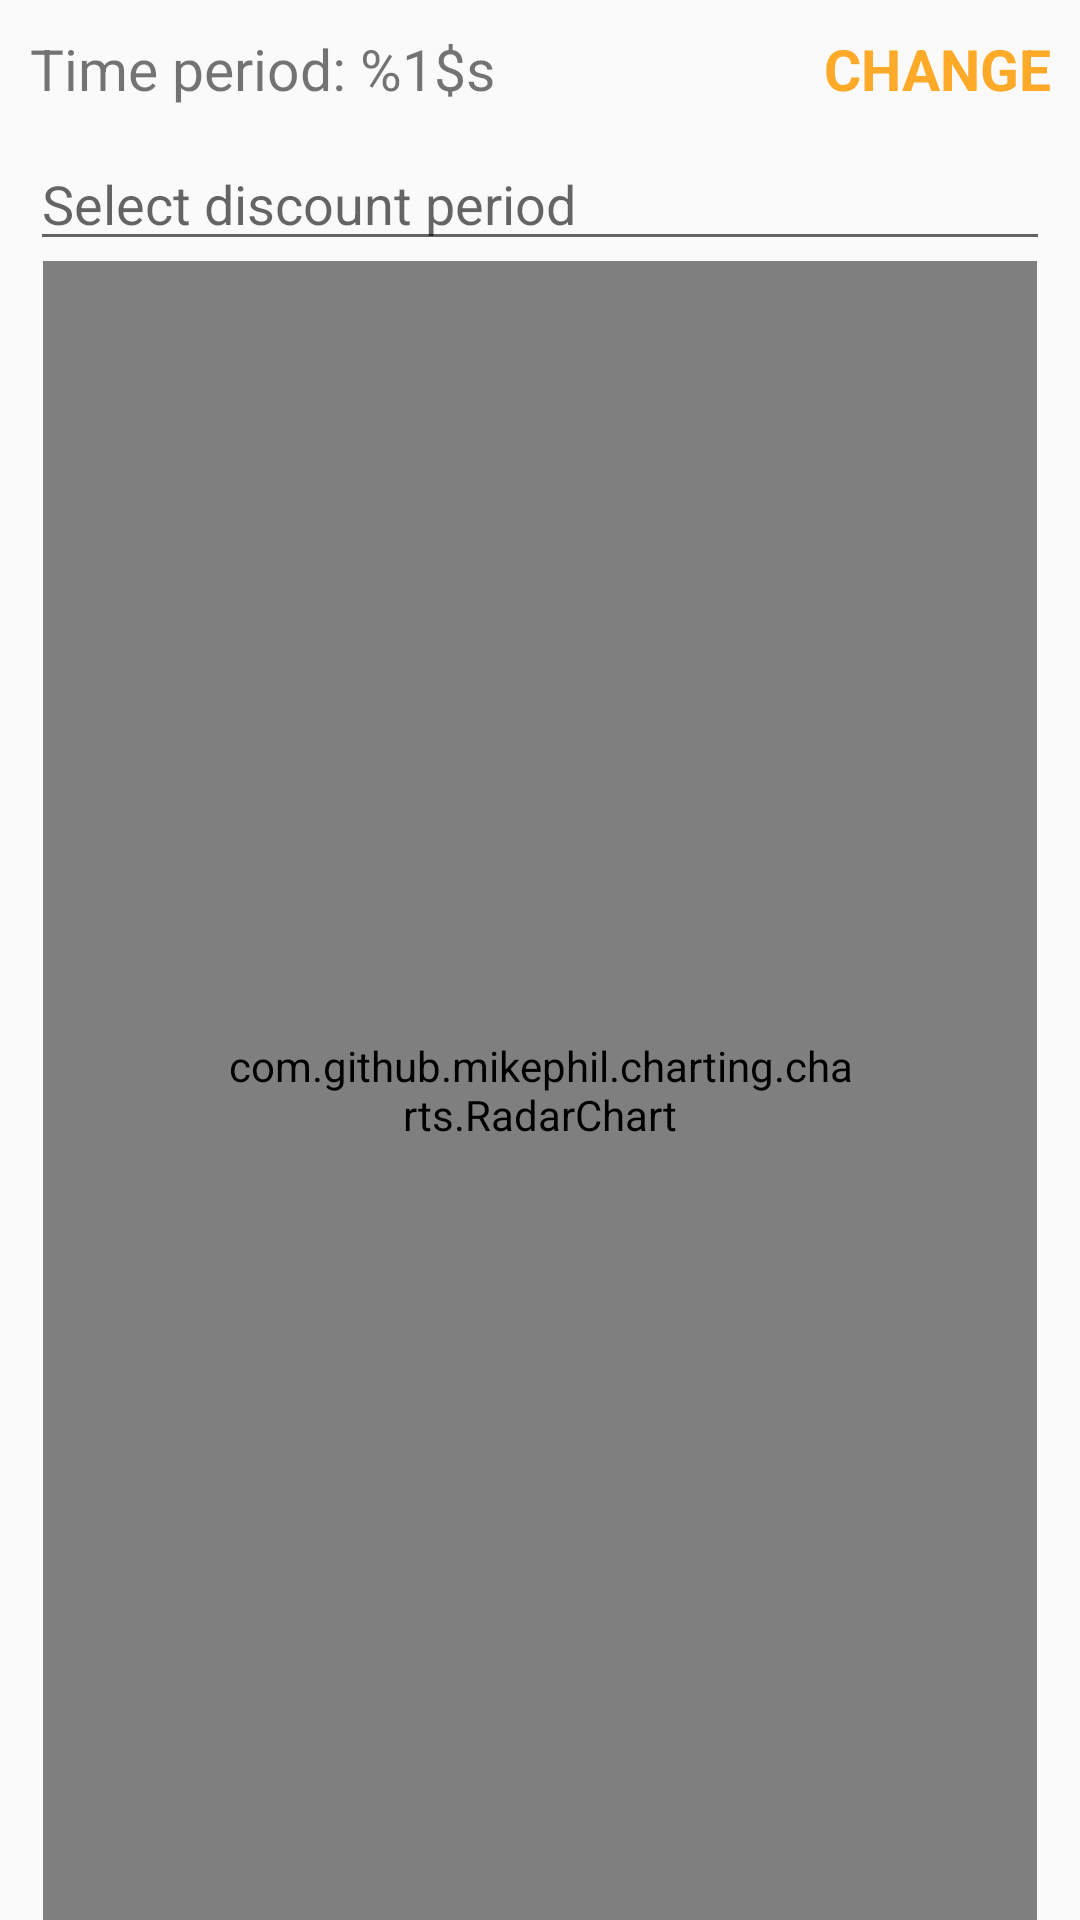

The Android layout XML behind this screen, and the referenced resources:
<!-- AndroidManifest.xml: application theme AppTheme -->
<!-- res/layout/fragment_radar_chart.xml -->
<?xml version="1.0" encoding="utf-8"?>
<androidx.constraintlayout.widget.ConstraintLayout xmlns:android="http://schemas.android.com/apk/res/android"
    xmlns:app="http://schemas.android.com/apk/res-auto"
    xmlns:tools="http://schemas.android.com/tools"
    android:layout_width="match_parent"
    android:layout_height="match_parent"
    tools:context=".ui.radar_chart.RadarChartFragment">

    <LinearLayout
        android:id="@+id/linearContainer"
        android:layout_width="match_parent"
        android:layout_height="wrap_content"
        android:orientation="horizontal"
        android:padding="10dp"
        app:layout_constraintEnd_toEndOf="parent"
        app:layout_constraintStart_toStartOf="parent"
        app:layout_constraintTop_toTopOf="parent">

        <TextView
            android:id="@+id/timePeriod"
            android:layout_width="wrap_content"
            android:layout_height="wrap_content"
            android:text="@string/time_period"
            android:textSize="19sp" />

        <TextView
            android:id="@+id/changePeriod"
            android:layout_width="match_parent"
            android:layout_height="wrap_content"
            android:gravity="end"
            android:text="@string/change_label"
            android:textAllCaps="true"
            android:textColor="@color/colorAccent"
            android:textSize="19sp"
            android:textStyle="bold" />

    </LinearLayout>

    <EditText
        android:id="@+id/selectDiscountPeriod"
        android:layout_width="match_parent"
        android:layout_height="wrap_content"
        android:layout_below="@id/linearContainer"
        android:layout_marginStart="10dp"
        android:layout_marginEnd="10dp"
        android:focusableInTouchMode="false"
        android:gravity="center_vertical"
        android:hint="@string/select_discount_period"
        android:maxLines="1"
        android:paddingEnd="30dp"
        android:singleLine="true"
        app:layout_constraintEnd_toEndOf="parent"
        app:layout_constraintStart_toStartOf="parent"
        app:layout_constraintTop_toBottomOf="@id/linearContainer"
        tools:ignore="RtlSymmetry" />

    <com.github.mikephil.charting.charts.RadarChart
        android:id="@+id/myRadarChart"
        android:layout_width="0dp"
        android:layout_height="0dp"
        android:layout_below="@id/selectDiscountPeriod"
        android:padding="60dp"
        app:layout_constraintBottom_toBottomOf="parent"
        app:layout_constraintEnd_toEndOf="@id/guideline6"
        app:layout_constraintStart_toStartOf="@id/guideline5"
        app:layout_constraintTop_toBottomOf="@id/selectDiscountPeriod" />

    <androidx.constraintlayout.widget.Guideline
        android:id="@+id/guideline5"
        android:layout_width="wrap_content"
        android:layout_height="wrap_content"
        android:orientation="vertical"
        app:layout_constraintGuide_percent="0.04" />

    <androidx.constraintlayout.widget.Guideline
        android:id="@+id/guideline6"
        android:layout_width="wrap_content"
        android:layout_height="wrap_content"
        android:orientation="vertical"
        app:layout_constraintGuide_percent="0.96"/>


</androidx.constraintlayout.widget.ConstraintLayout>
<!-- resources referenced by this layout -->
<resources>
  <color name="colorAccent">#fdaa29</color>
  <string name="change_label">change</string>
  <string name="select_discount_period">Select discount period</string>
  <string name="time_period">Time period: %1$s</string>
  <style name="AppTheme" parent="Theme.AppCompat.Light.DarkActionBar">
          
          <item name="colorPrimary">@color/colorPrimary</item>
          <item name="colorPrimaryDark">@color/colorPrimaryDark</item>
          <item name="colorAccent">@color/colorAccent</item>
  
  
      </style>
  <color name="colorPrimary">#293891</color>
  <color name="colorPrimaryDark">#212d73</color>
</resources>
